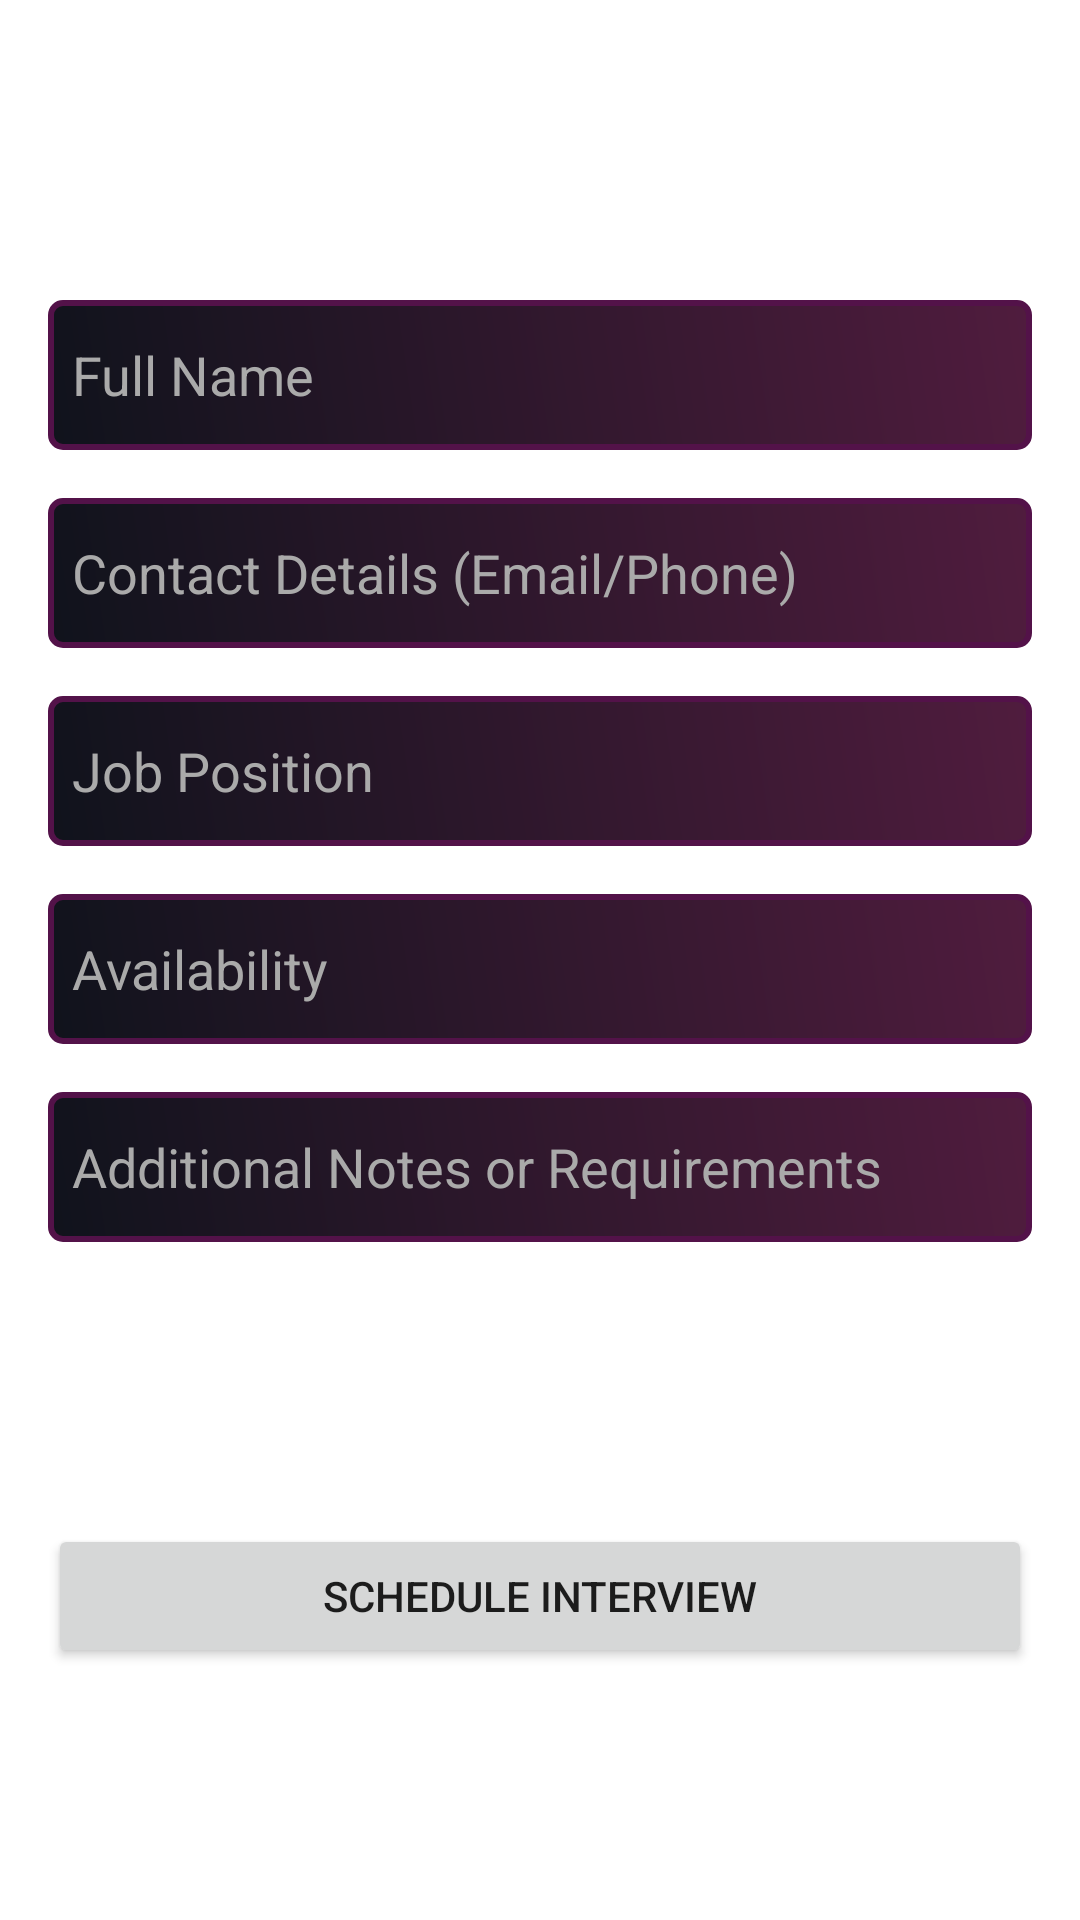

Write the Android layout XML for this screen, with the resource values it uses.
<!-- AndroidManifest.xml: application theme Theme.AceIt -->
<!-- res/layout/interview_schedule_layout.xml -->
<ScrollView xmlns:android="http://schemas.android.com/apk/res/android"
    xmlns:app="http://schemas.android.com/apk/res-auto"
    xmlns:tools="http://schemas.android.com/tools"
    android:id="@+id/svInterviewScheduleLayout"
    android:layout_width="match_parent"
    android:layout_height="match_parent">

    <androidx.constraintlayout.widget.ConstraintLayout
        android:layout_width="match_parent"
        android:layout_height="wrap_content"
        app:layout_constraintBottom_toBottomOf="@+id/etInterviewScheduleJobPosition"
        app:layout_constraintTop_toBottomOf="@+id/etInterviewScheduleJobPosition">

        <EditText
            android:id="@+id/etInterviewScheduleFullName"
            android:layout_width="0dp"
            android:layout_height="wrap_content"
            android:layout_marginStart="16dp"


            android:layout_marginTop="100dp"
            android:layout_marginEnd="16dp"
            android:background="@drawable/background_for_edittext"
            android:hint="Full Name"
            android:minHeight="50dp"
            android:paddingStart="8dp"
            android:textColor="@color/white"
            android:textColorHint="@android:color/darker_gray"
            app:layout_constraintEnd_toEndOf="parent"
            app:layout_constraintStart_toStartOf="parent"
            app:layout_constraintTop_toTopOf="parent" />

        <EditText
            android:id="@+id/etInterviewScheduleContactDetails"
            android:layout_width="0dp"
            android:layout_height="wrap_content"
            android:layout_marginStart="16dp"
            android:layout_marginTop="16dp"


            android:layout_marginEnd="16dp"
            android:background="@drawable/background_for_edittext"
            android:hint="Contact Details (Email/Phone)"
            android:minHeight="50dp"
            android:paddingStart="8dp"
            android:textColor="@color/white"
            android:textColorHint="@android:color/darker_gray"
            app:layout_constraintEnd_toEndOf="parent"
            app:layout_constraintStart_toStartOf="parent"
            app:layout_constraintTop_toBottomOf="@id/etInterviewScheduleFullName" />

        <EditText
            android:id="@+id/etInterviewScheduleJobPosition"
            android:layout_width="match_parent"
            android:layout_height="wrap_content"
            android:layout_marginStart="16dp"
            android:layout_marginTop="16dp"


            android:layout_marginEnd="16dp"
            android:background="@drawable/background_for_edittext"
            android:hint="Job Position"
            android:minHeight="50dp"
            android:paddingStart="8dp"
            android:textColor="@color/white"
            android:textColorHint="@android:color/darker_gray"
            app:layout_constraintEnd_toEndOf="parent"
            app:layout_constraintStart_toStartOf="parent"
            app:layout_constraintTop_toBottomOf="@id/etInterviewScheduleContactDetails" />

        <EditText
            android:id="@+id/etInterviewScheduleAvailability"
            android:layout_width="match_parent"
            android:layout_height="wrap_content"
            android:layout_marginStart="16dp"


            android:layout_marginTop="16dp"
            android:layout_marginEnd="16dp"
            android:background="@drawable/background_for_edittext"
            android:hint="Availability"
            android:minHeight="50dp"
            android:paddingStart="8dp"
            android:textColor="@color/white"
            android:textColorHint="@android:color/darker_gray"
            app:layout_constraintEnd_toEndOf="@+id/etInterviewScheduleJobPosition"
            app:layout_constraintStart_toStartOf="@+id/etInterviewScheduleJobPosition"
            app:layout_constraintTop_toBottomOf="@id/etInterviewScheduleJobPosition" />

        <EditText
            android:id="@+id/etInterviewScheduleAdditionalNotes"
            android:layout_width="0dp"
            android:layout_height="wrap_content"
            android:layout_marginStart="16dp"
            android:layout_marginTop="16dp"


            android:layout_marginEnd="16dp"
            android:background="@drawable/background_for_edittext"
            android:hint="Additional Notes or Requirements"
            android:minHeight="50dp"
            android:paddingStart="8dp"
            android:textColor="@color/white"
            android:textColorHint="@android:color/darker_gray"
            app:layout_constraintEnd_toEndOf="parent"
            app:layout_constraintStart_toStartOf="parent"
            app:layout_constraintTop_toBottomOf="@+id/etInterviewScheduleAvailability" />

        <Button
            android:id="@+id/btnscheduleInterview"
            android:layout_width="0dp"
            android:layout_height="wrap_content"
            android:layout_marginStart="16dp"
            android:layout_marginTop="94dp"
            android:layout_marginEnd="16dp"
            android:layout_marginBottom="32dp"
            android:text="Schedule Interview"
            app:layout_constraintBottom_toBottomOf="parent"
            app:layout_constraintEnd_toEndOf="parent"
            app:layout_constraintStart_toStartOf="parent"
            app:layout_constraintTop_toBottomOf="@+id/etInterviewScheduleAdditionalNotes" />

    </androidx.constraintlayout.widget.ConstraintLayout>

</ScrollView>
<!-- resources referenced by this layout -->
<resources>
  <color name="white">#FFFFFFFF</color>
  <!-- drawable background_for_edittext (drawable) -->
  <shape xmlns:android="http://schemas.android.com/apk/res/android">
      <stroke
          android:width="2dp"
          android:color="#531249" />
      <gradient
          android:startColor="#10131C"
          android:endColor="#501C3E"
      android:angle="45"/>
      <corners android:radius="4dp" /> 
  </shape>
  <style name="Theme.AceIt" parent="Theme.MaterialComponents.DayNight.DarkActionBar">
          
          <item name="colorPrimary">@color/purple_500</item>
          <item name="colorPrimaryVariant">@color/purple_700</item>
          <item name="colorOnPrimary">@color/white</item>
          
          <item name="colorSecondary">@color/teal_200</item>
          <item name="colorSecondaryVariant">@color/teal_700</item>
          <item name="colorOnSecondary">@color/black</item>
          
          <item name="android:statusBarColor">?attr/colorPrimaryVariant</item>
          
      </style>
  <color name="purple_500">#FF6200EE</color>
  <color name="purple_700">#FF3700B3</color>
  <color name="teal_200">#FF03DAC5</color>
  <color name="teal_700">#FF018786</color>
  <color name="black">#FF000000</color>
</resources>
